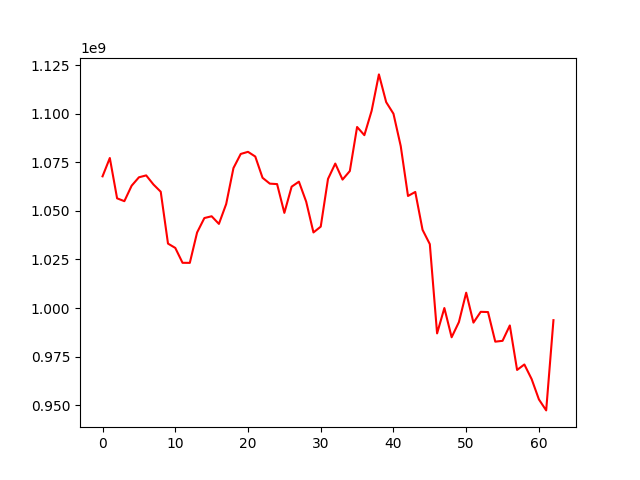

Data behind this chart, as committed beside it:
, 0
0, 1067774798
1, 1077205433
2, 1056452807
3, 1054986656
4, 1062946197
5, 1067269839
6, 1068252699
7, 1063569613
8, 1059839797
9, 1033144683
10, 1030929198
11, 1023262974
12, 1023238394
13, 1038869113
14, 1046302182
15, 1047217992
16, 1043290234
17, 1053517893
18, 1072021874
19, 1079291341
20, 1080380227
21, 1077962576
22, 1067023618
23, 1064011726
24, 1063779897
25, 1048964702
26, 1062445282
27, 1065029601
28, 1054736420
29, 1038892632
30, 1041877986
31, 1066430389
32, 1074342974
33, 1066090742
34, 1070486333
35, 1093168653
36, 1088958011
37, 1101500497
38, 1120237150
39, 1105958206
40, 1100003932
41, 1083346211
42, 1057664263
43, 1059729274
44, 1040244924
45, 1032866598
46, 986923738
47, 999985824
48, 984938608
49, 992747443
50, 1007884611
51, 992479203
52, 998034199
53, 997921441
54, 982678572
55, 983108097
56, 991013216
57, 968117122
58, 970932940
59, 963417093
... 3 more rows
